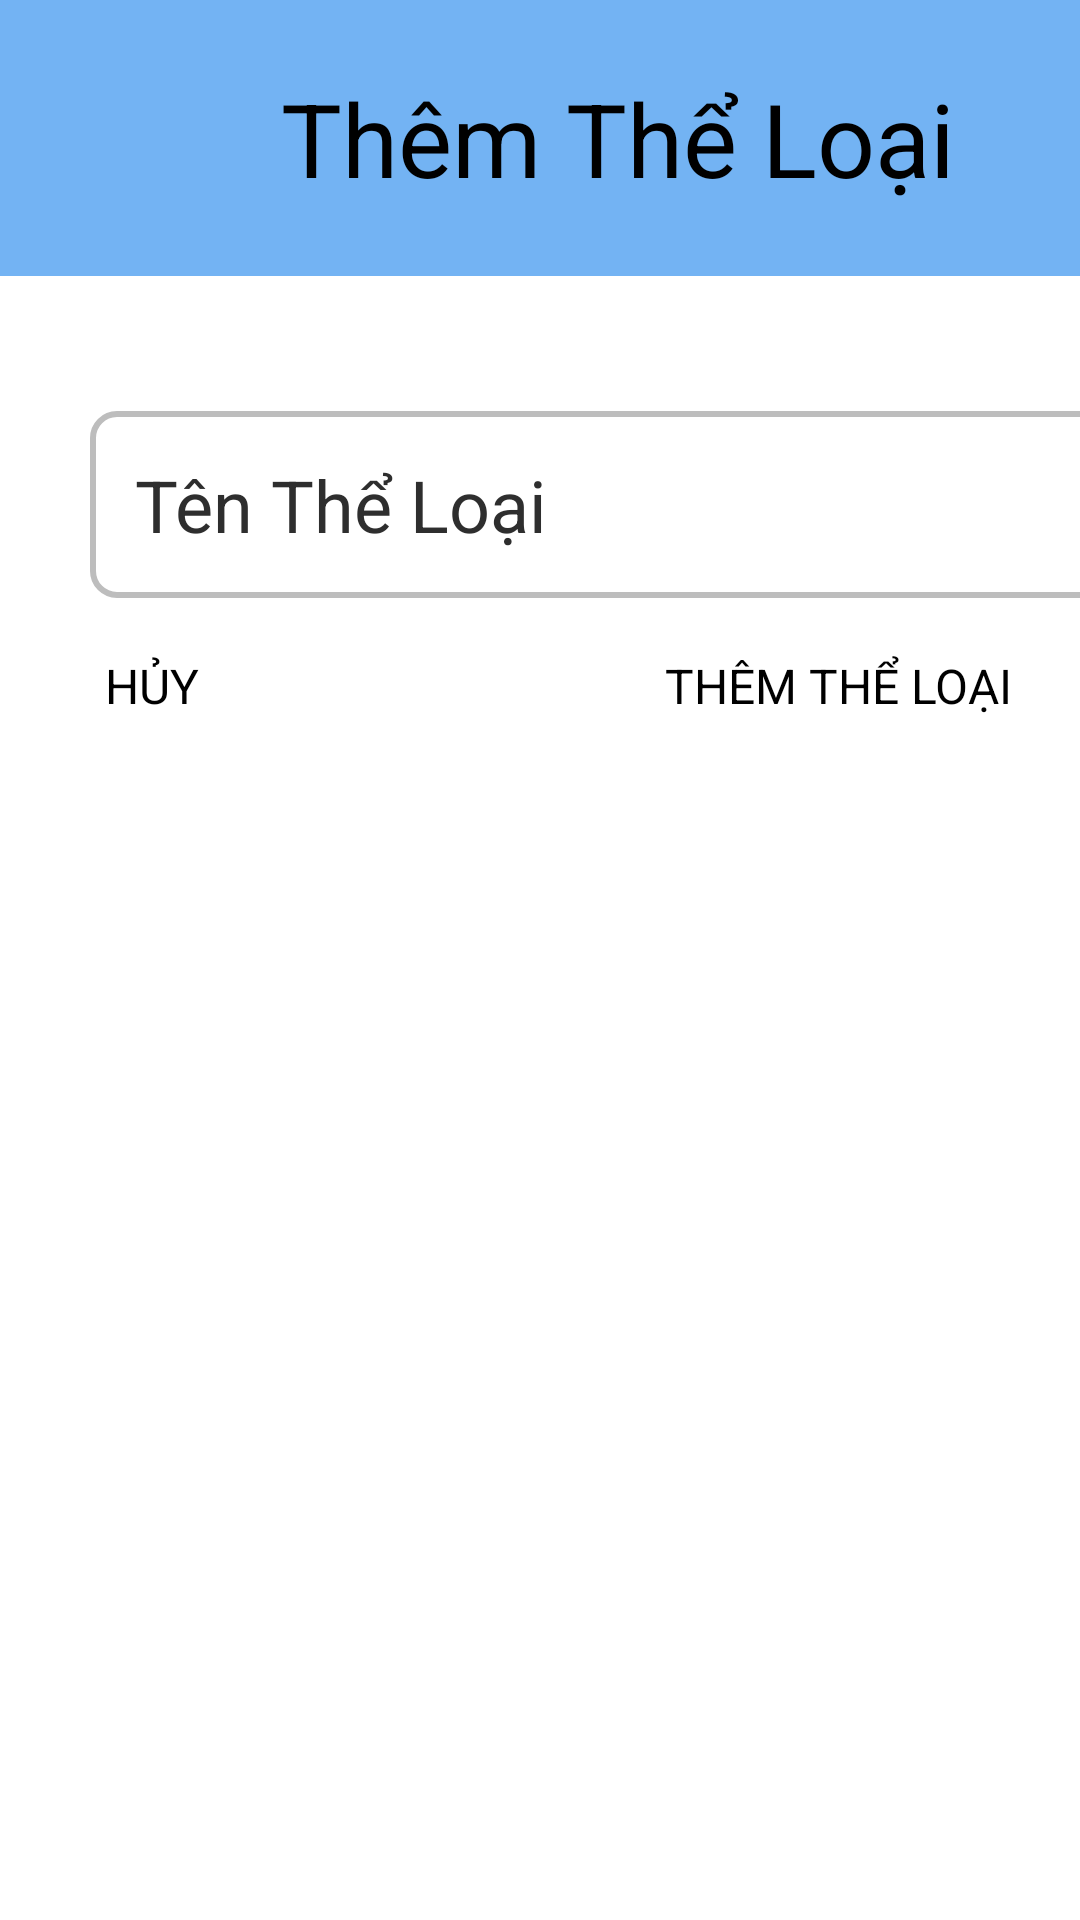

The Android layout XML behind this screen, and the referenced resources:
<!-- AndroidManifest.xml: application theme Theme.DoAnAndroid -->
<!-- res/layout/activity_insert_the_loai.xml -->
<?xml version="1.0" encoding="utf-8"?>
<androidx.constraintlayout.widget.ConstraintLayout xmlns:android="http://schemas.android.com/apk/res/android"
    xmlns:app="http://schemas.android.com/apk/res-auto"
    xmlns:tools="http://schemas.android.com/tools"
    android:layout_width="match_parent"
    android:layout_height="match_parent"
    tools:context=".InsertTheLoai">

    <LinearLayout
        android:layout_width="425dp"
        android:layout_height="757dp"
        android:gravity="center_horizontal|center_vertical"
        android:orientation="vertical"
        tools:layout_editor_absoluteX="-6dp"
        tools:layout_editor_absoluteY="-5dp">

        <LinearLayout
            android:layout_width="match_parent"
            android:layout_height="92dp"
            android:background="#20649F"
            android:backgroundTint="#73B3F3"
            android:gravity="center_vertical">

            <TextView
                android:id="@+id/textView2"
                android:layout_width="412dp"
                android:layout_height="92dp"
                android:gravity="center_vertical"
                android:text="Thêm Thể Loại"
                android:textAlignment="center"
                android:textSize="34sp" />
        </LinearLayout>

        <LinearLayout
            android:layout_width="match_parent"
            android:layout_height="match_parent"
            android:layout_marginTop="20dp"
            android:orientation="vertical">

            <EditText
                android:id="@+id/addTheLoai"
                android:layout_width="358dp"
                android:layout_height="wrap_content"
                android:layout_marginLeft="30dp"
                android:layout_marginTop="25dp"
                android:background="@drawable/edittext_border"
                android:ems="10"
                android:hint="Tên Thể Loại"
                android:inputType="text"
                android:padding="15dp"
                android:textColorHint="#2E2E2E"
                android:textSize="24sp" />

            <LinearLayout
                android:layout_width="358dp"
                android:layout_height="75dp"
                android:layout_marginLeft="35dp"
                android:layout_marginTop="15dp"
                android:gravity="center_vertical"
                android:orientation="horizontal">

                <Button
                    android:id="@+id/btnHuy"
                    android:layout_width="179dp"
                    android:layout_height="68dp"
                    android:layout_weight="1"
                    android:text="HỦY"
                    android:textSize="16sp" />

                <Button
                    android:id="@+id/btnThem"
                    android:layout_width="179dp"
                    android:layout_height="68dp"
                    android:layout_marginLeft="15dp"
                    android:layout_weight="1"
                    android:text="THÊM THỂ LOẠI"
                    android:textSize="16sp" />
            </LinearLayout>
        </LinearLayout>


    </LinearLayout>
</androidx.constraintlayout.widget.ConstraintLayout>
<!-- resources referenced by this layout -->
<resources>
  <!-- drawable edittext_border (drawable) -->
  <?xml version="1.0" encoding="utf-8"?>
  <selector xmlns:android="http://schemas.android.com/apk/res/android">
      
      <item android:state_focused="true">
          <shape>
              <solid android:color="#FFFFFF" /> 
              <stroke android:width="2dp" android:color="#FF9800" /> 
              <corners android:radius="8dp" /> 
          </shape>
      </item>
  
      
      <item android:state_pressed="true">
          <shape>
              <solid android:color="#FFFFFF" /> 
              <stroke android:width="2dp" android:color="#2196F3" /> 
              <corners android:radius="8dp" /> 
          </shape>
      </item>
  
      
      <item>
          <shape>
              <solid android:color="#FFFFFF" /> 
              <stroke android:width="2dp" android:color="#BDBDBD" /> 
              <corners android:radius="8dp" /> 
          </shape>
      </item>
  </selector>
  <style name="Theme.DoAnAndroid" parent="Base.Theme.DoAnAndroid">
          
          <item name="android:navigationBarColor">@android:color/transparent</item>
          <item name="android:statusBarColor">@android:color/transparent</item>
          <item name="android:windowLightStatusBar">?attr/isLightTheme</item>
      </style>
</resources>
